11-way image classification set "final" from GitHub (troniixx/aml2026-group-18); label vocabulary: bird, boar, dog, dragon, hare, horse, monkey, ram, rat, snake, tiger.

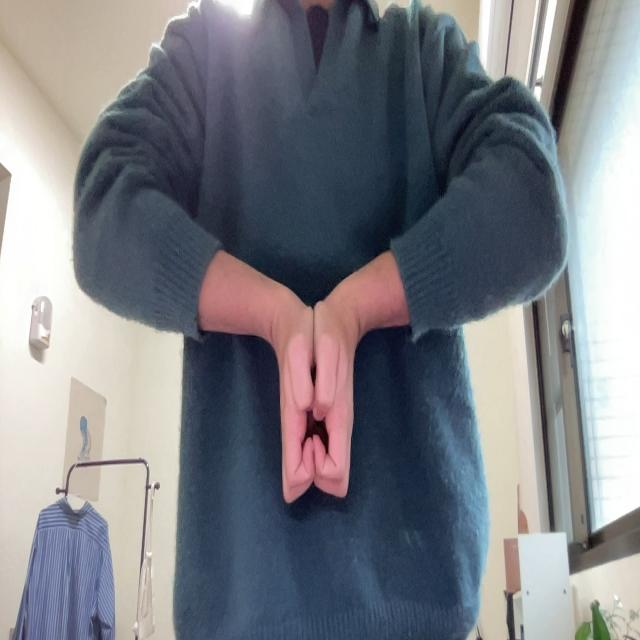
Label: boar

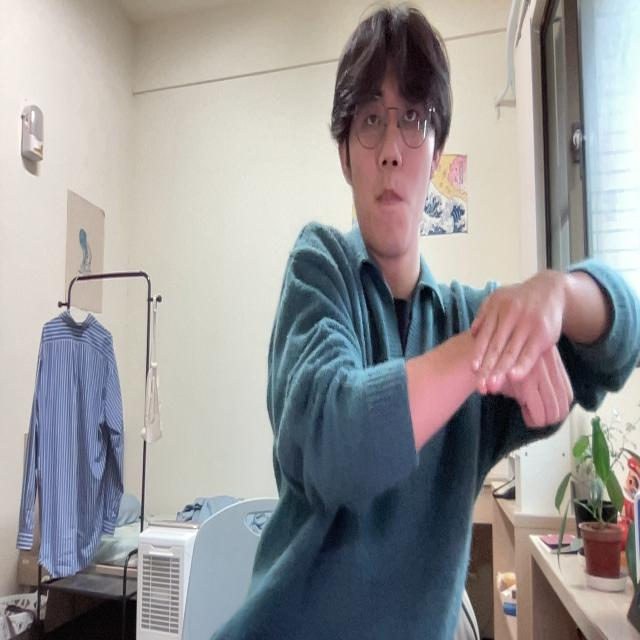
Label: dog

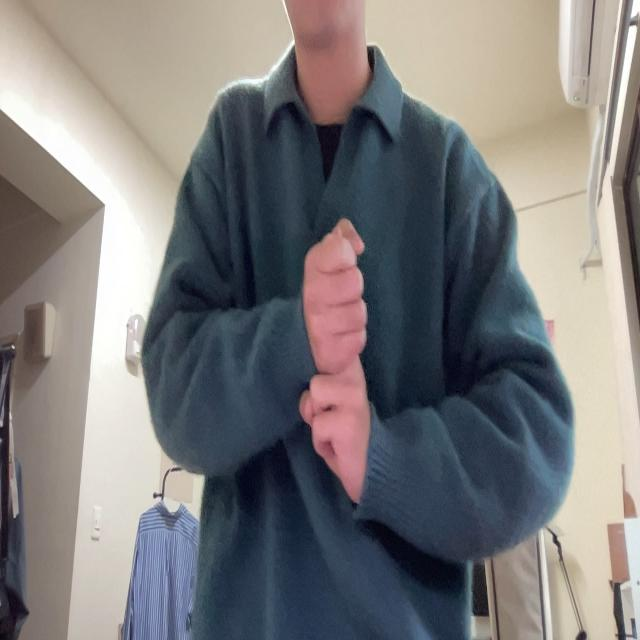
Label: rat

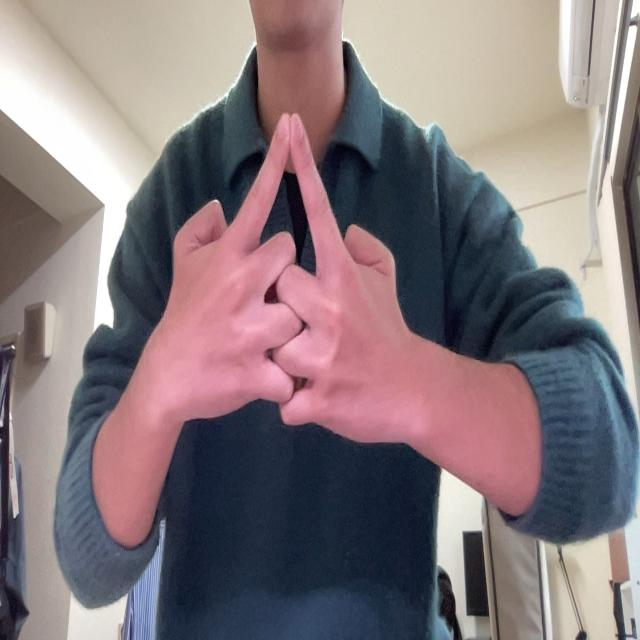
Label: horse

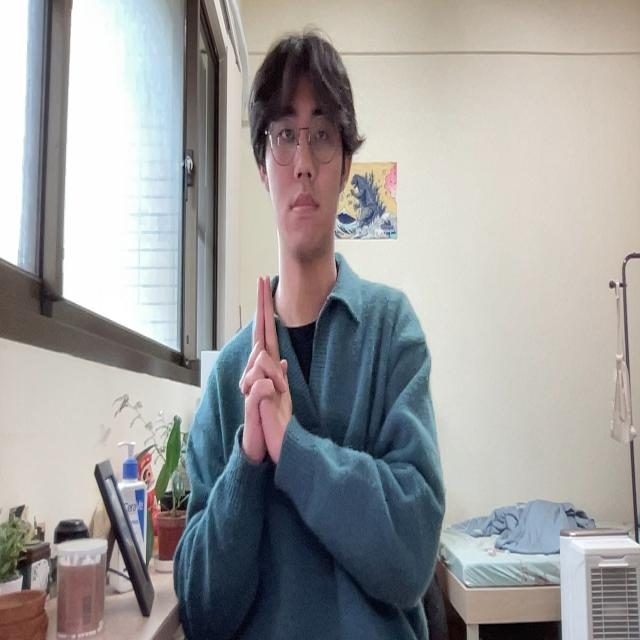
Label: tiger

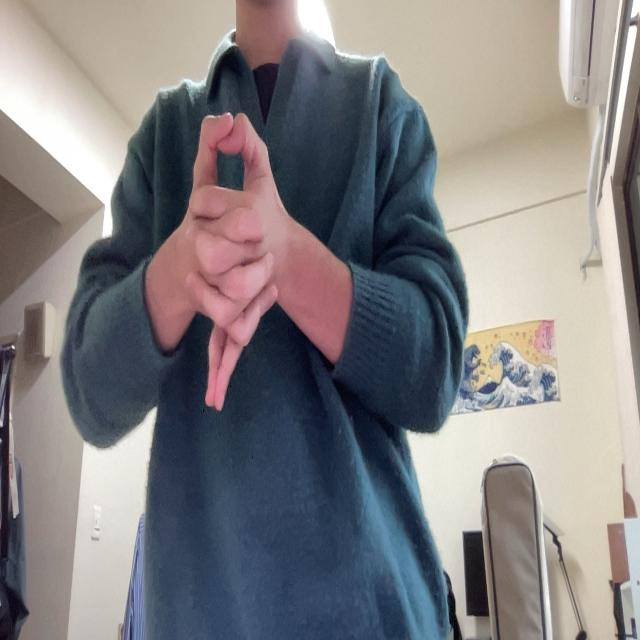
Label: dragon
